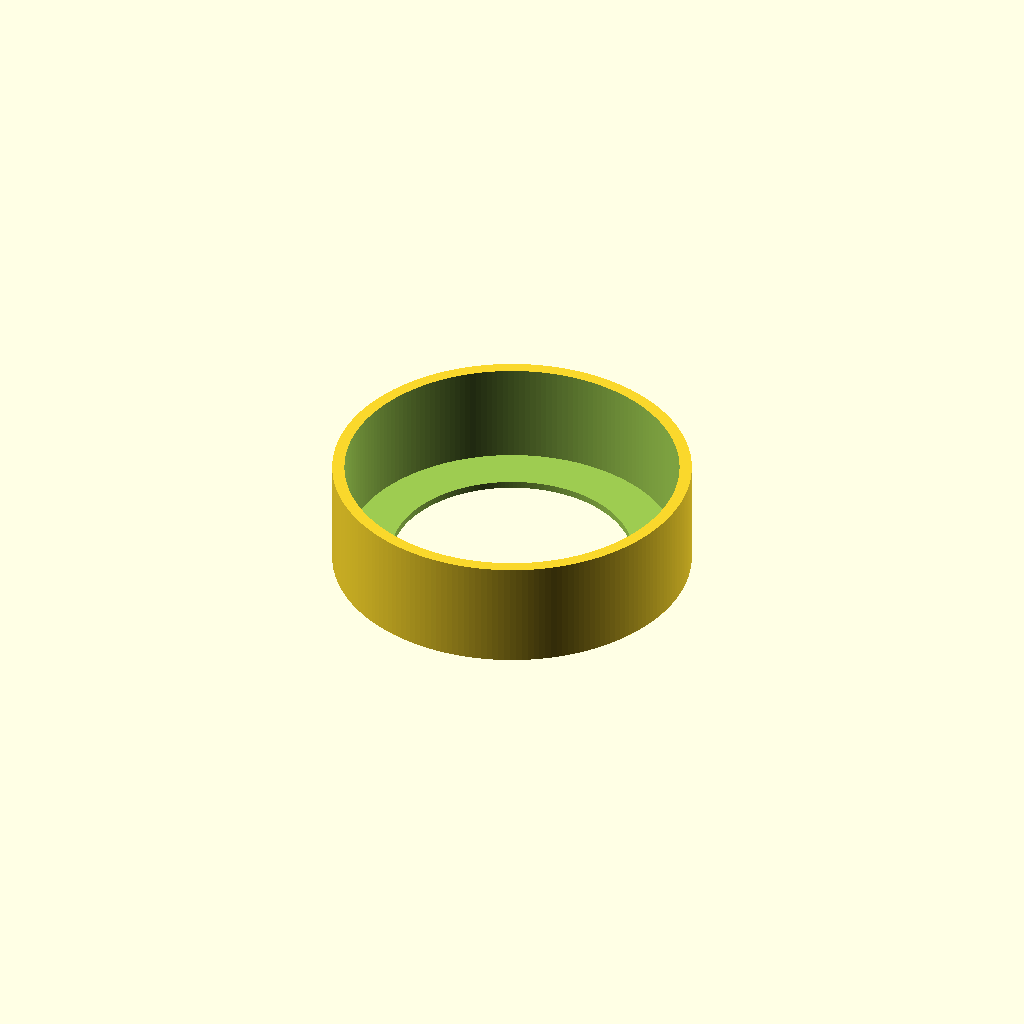
Cell 1: rendered with the file's own defaults.
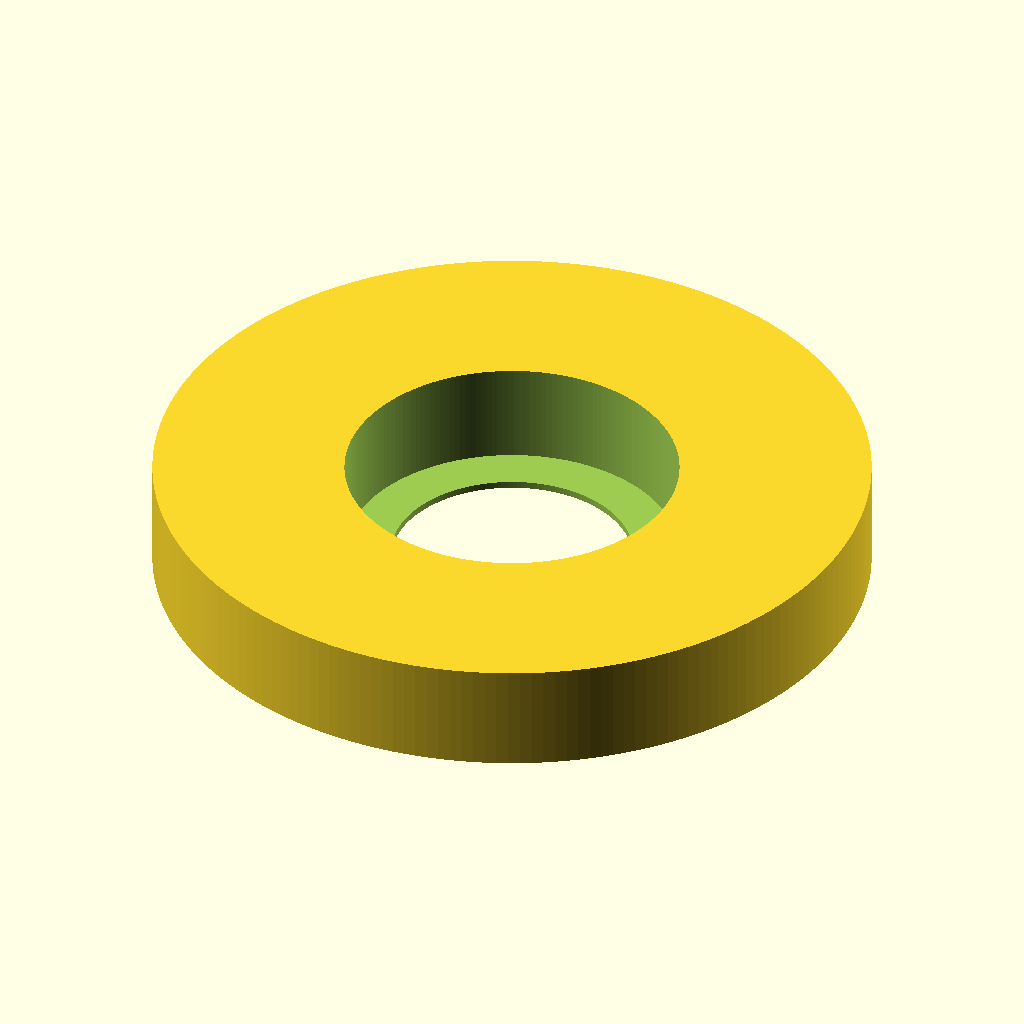
Cell 2: the same model with outer_d = 164.
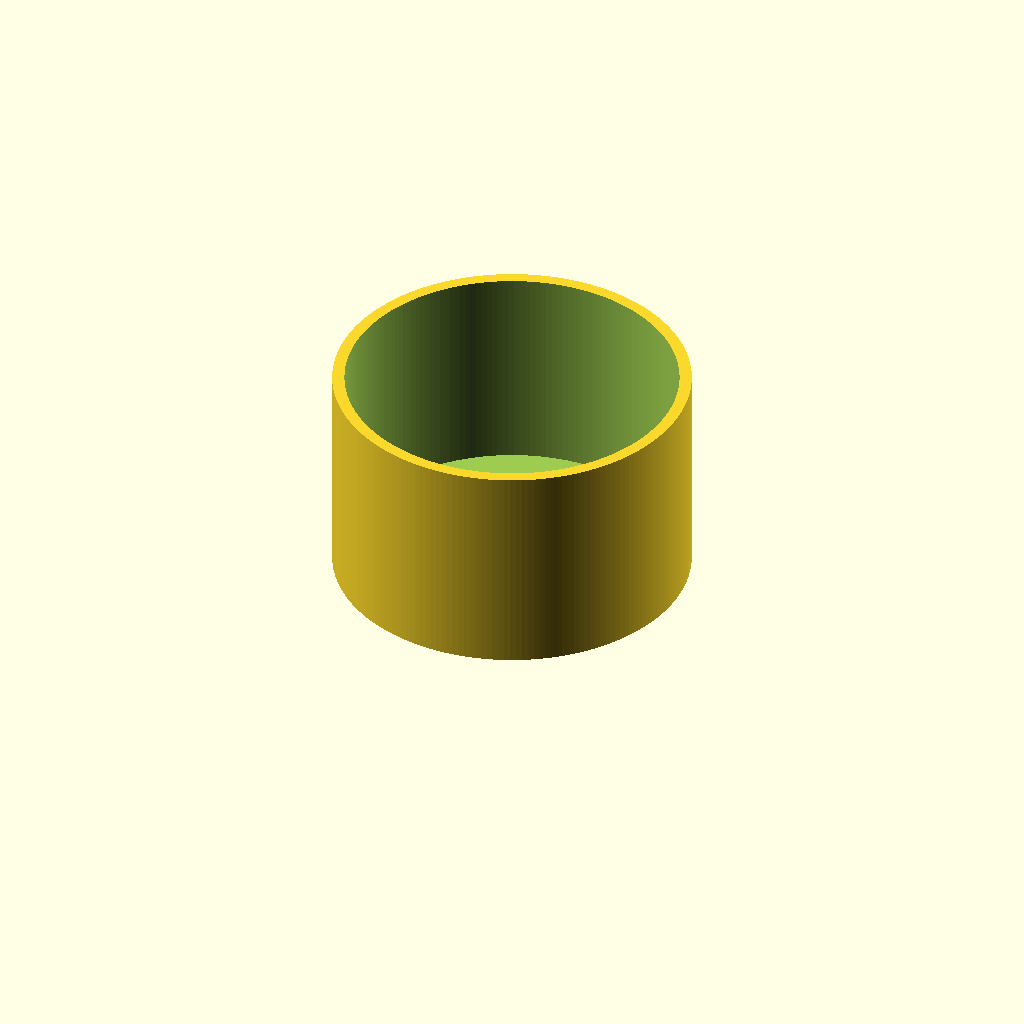
Cell 3: the same model with body_depth = 50.
One fixed orthographic camera (rotation 55°, 0°, 25°; colour scheme Cornfield) for every cell.
The OpenSCAD source (archive/r1b/hardware/case/round-case.scad):
/* BK MIKAS 7.2 — PARAMETRIC ROUND HOUSING / geometric draft only.
   This is NOT a tested Waveshare mount. Measure the purchased 2.1inch module
   and cables before printing, especially glass/PCB dimensions and USB ports.
   Units: millimeters. Open in OpenSCAD; F6 then Export STL.
*/
$fn = 192;
part = "body";         // "body", "cap", "exploded"
module_od = 75.0;     // nominal outer face size, verify physically
clearance = 0.7;      // radial allowance, revise after first test
outer_d = 82.0;       // face ring OD, subject to dashboard clearance
face_aperture = 55.0;// visible screen area; verify active circle and bezel
body_depth = 25.0;
lip_thickness = 1.6;
back_opening = 22.0;  // cable pass-through; NOT USB service access
cap_height = 3.5;
fit_slop = 0.35;
inner_d = module_od + 2*clearance;
wall = (outer_d-inner_d)/2;
assert(wall > 1.0, "Wall too thin; increase outer_d or reduce clearance.");
assert(face_aperture < inner_d-2, "Front aperture cannot exceed cavity.");

module body() {
  difference(){
    cylinder(d=outer_d,h=body_depth);
    // Rear accessible cavity starts behind face ring.
    translate([0,0,lip_thickness]) cylinder(d=inner_d,h=body_depth+0.2);
    // Front window only, preserving a lip to hold panel from rear.
    translate([0,0,-0.2]) cylinder(d=face_aperture,h=lip_thickness+0.5);
    // Rear exit for cable; keep open in this draft.
    translate([0,0,body_depth-4]) cylinder(d=back_opening,h=5);
  }
}
module back_cap() {
  difference(){
    cylinder(d=outer_d,h=cap_height);
    translate([0,0,-0.1]) cylinder(d=back_opening,h=cap_height+0.2);
    // For a future version, add actual locking screw bosses based on measured PCB
  }
}
if(part=="body") body();
else if(part=="cap") back_cap();
else {body();translate([outer_d+8,0,0])back_cap();}
Parameter table extracted from the source (name, type, default, range or options):
part: string, default "body"
module_od: number, default 75
clearance: number, default 0.7
outer_d: number, default 82
face_aperture: number, default 55
body_depth: number, default 25
lip_thickness: number, default 1.6
back_opening: number, default 22
cap_height: number, default 3.5
fit_slop: number, default 0.35
